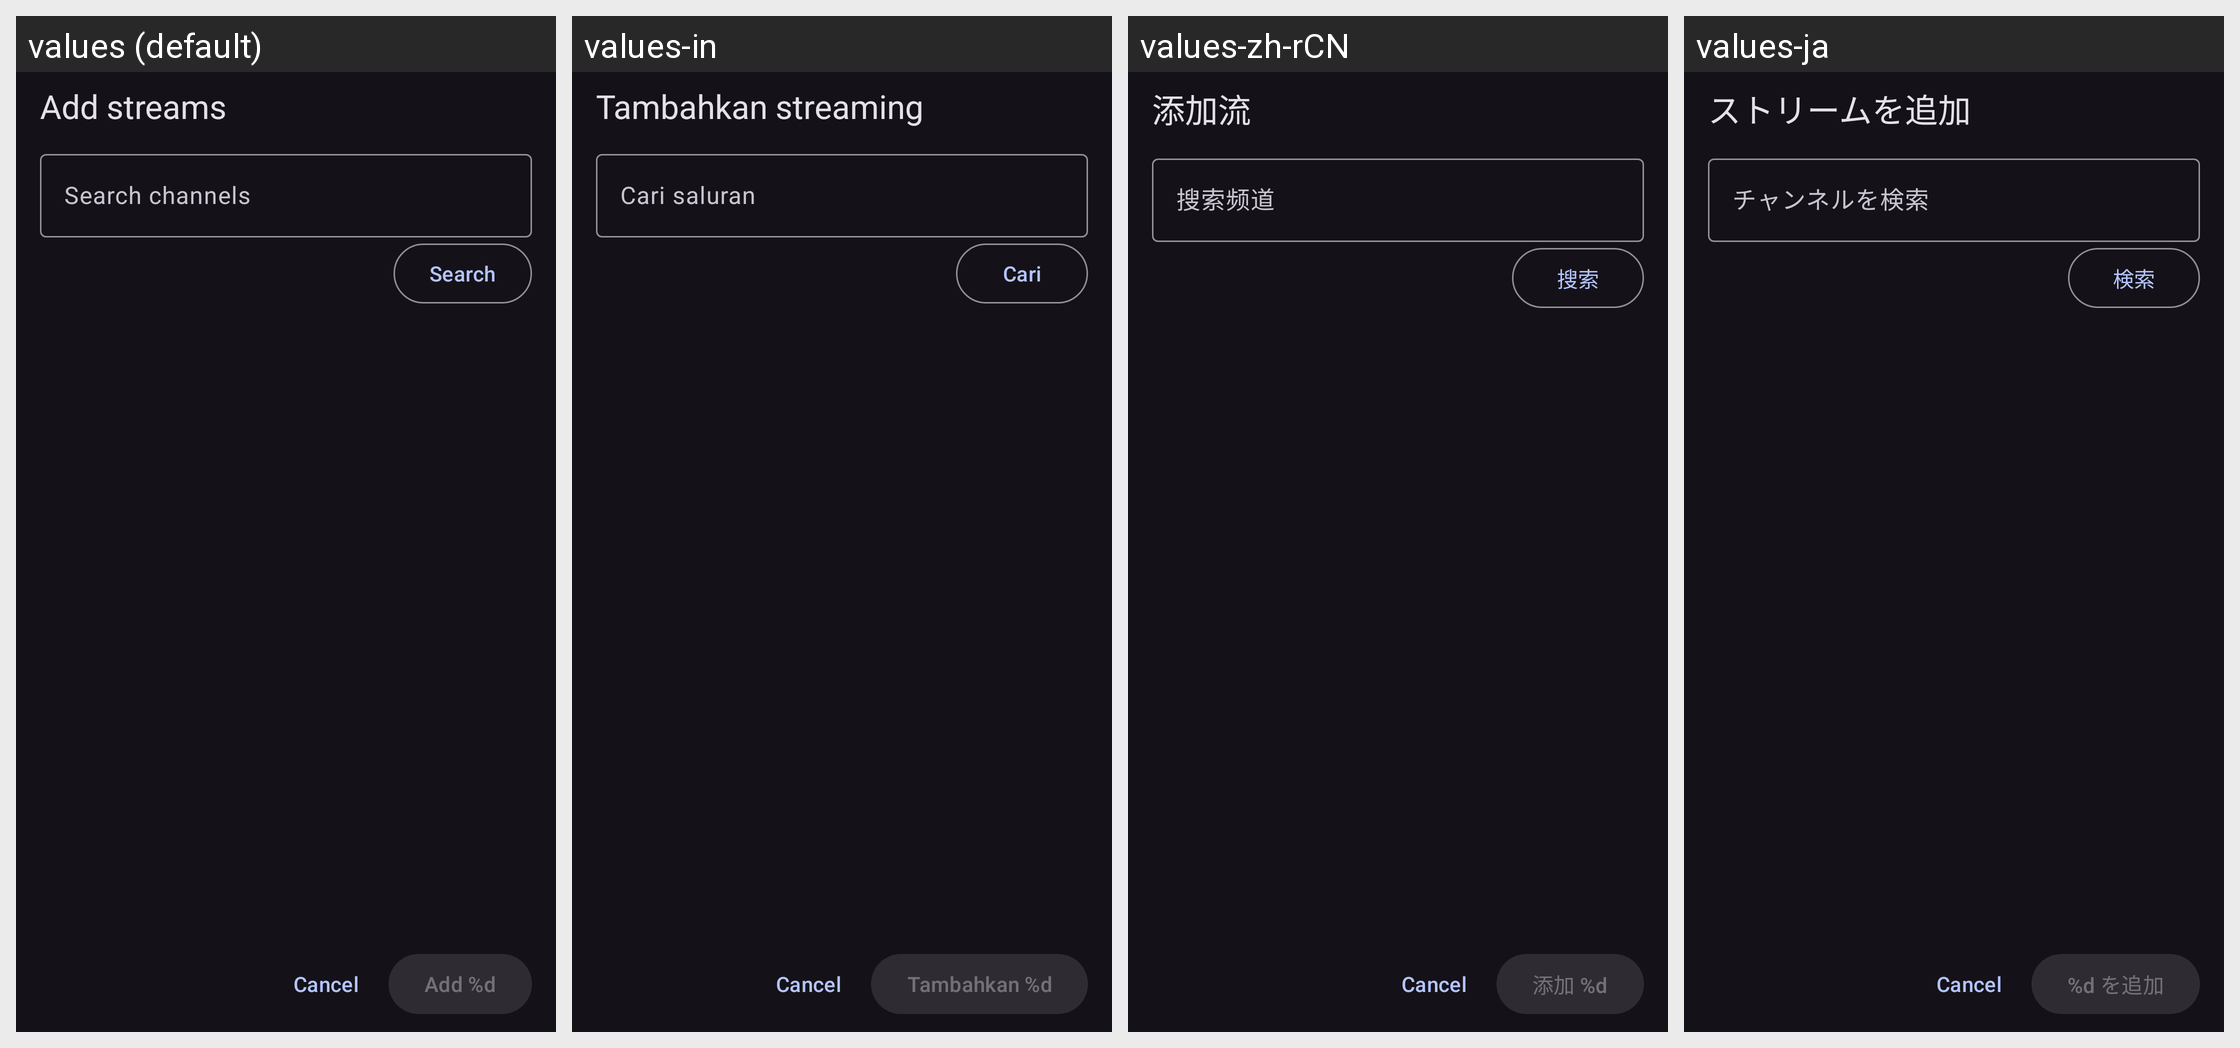

For this localized Android screen grid, give each drawn string resource with its value in every locale shown.
Android screen res/layout/fragment_add_multiview_streams.xml rendered under 4 locales, left to right: values (default), values-in, values-zh-rCN, values-ja. Device: Nexus 5 (rendered at 1080×1920; each locale shown at half size, 540×960, under a caption strip naming it); theme DarkTheme.
Other locales in the repository, not shown: values-ar, values-cs, values-de, values-es, values-fr, values-gl, values-it, values-pl, values-pt-rBR, values-ru, values-sk, values-tr, values-zh-rTW.
Strings drawn on this screen, with the default value and each locale's value (text and hints the layout hard-codes, and strings that could not be matched under every locale, appear in the picture but are not listed):

multiview_add_streams
  values: Add streams
  values-in: Tambahkan streaming
  values-zh-rCN: 添加流
  values-ja: ストリームを追加

multiview_picker_search
  values: Search channels
  values-in: Cari saluran
  values-zh-rCN: 搜索频道
  values-ja: チャンネルを検索

multiview_picker_search_action
  values: Search
  values-in: Cari
  values-zh-rCN: 搜索
  values-ja: 検索

multiview_picker_add
  values: Add %d
  values-in: Tambahkan %d
  values-zh-rCN: 添加 %d
  values-ja: %d を追加
